Photos from the image-classification dataset "ClasificadorCarnes_Colaborativo" in the GitHub repository yefferson12355/ClasificadorCarnes_Colaborativo. Its 2 classes are: alpaca, llama.

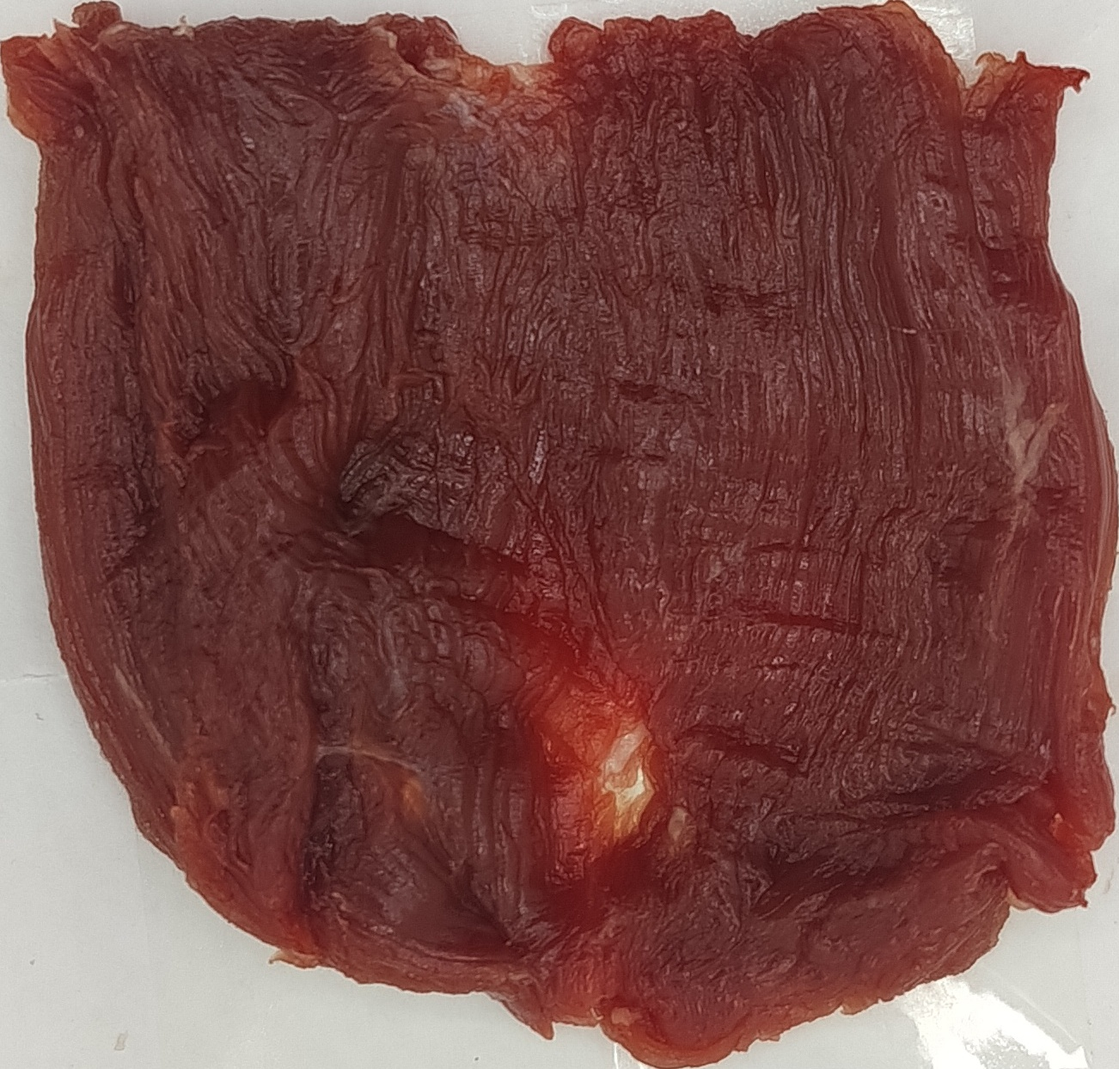
Label: llama

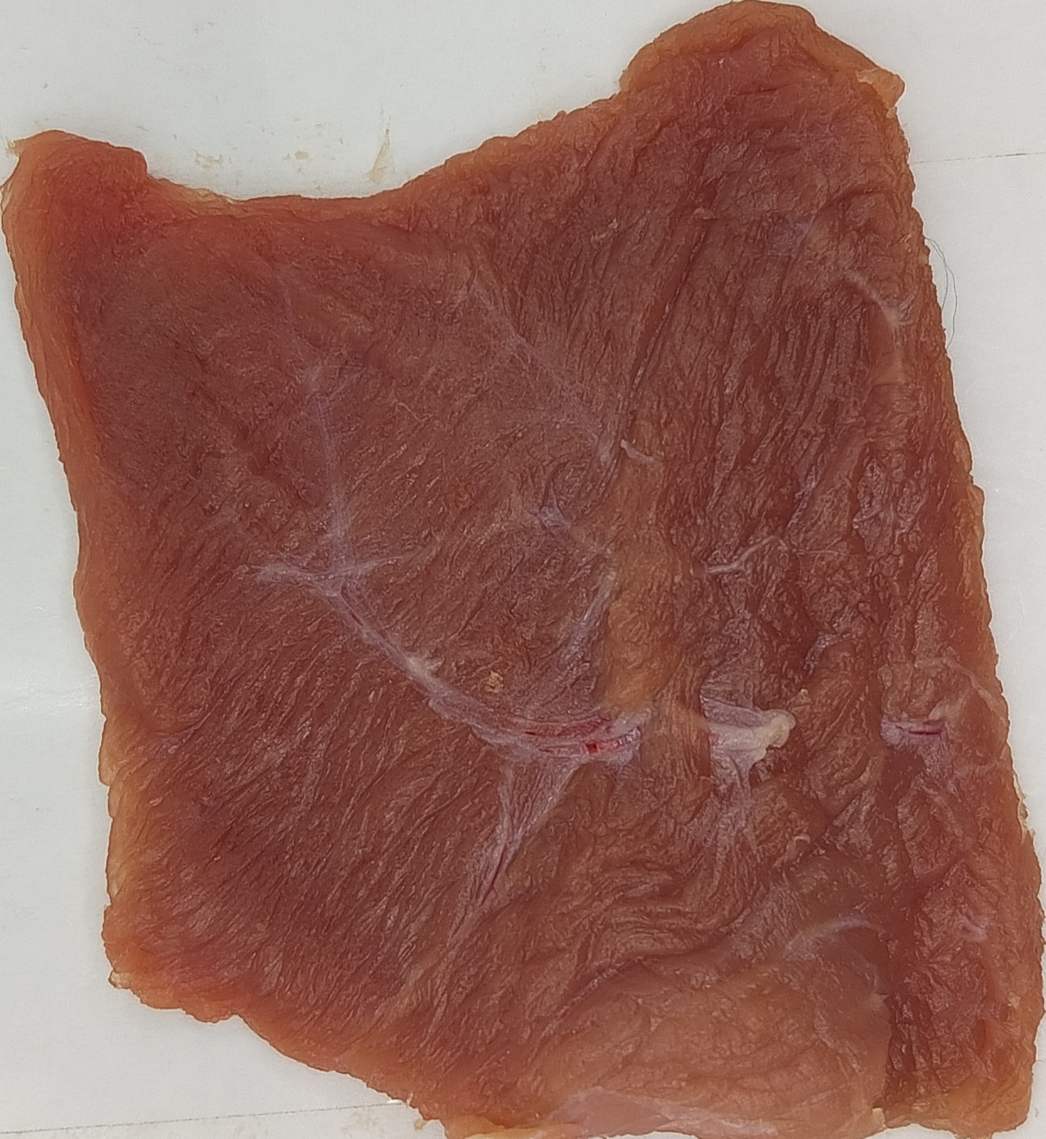
Label: alpaca

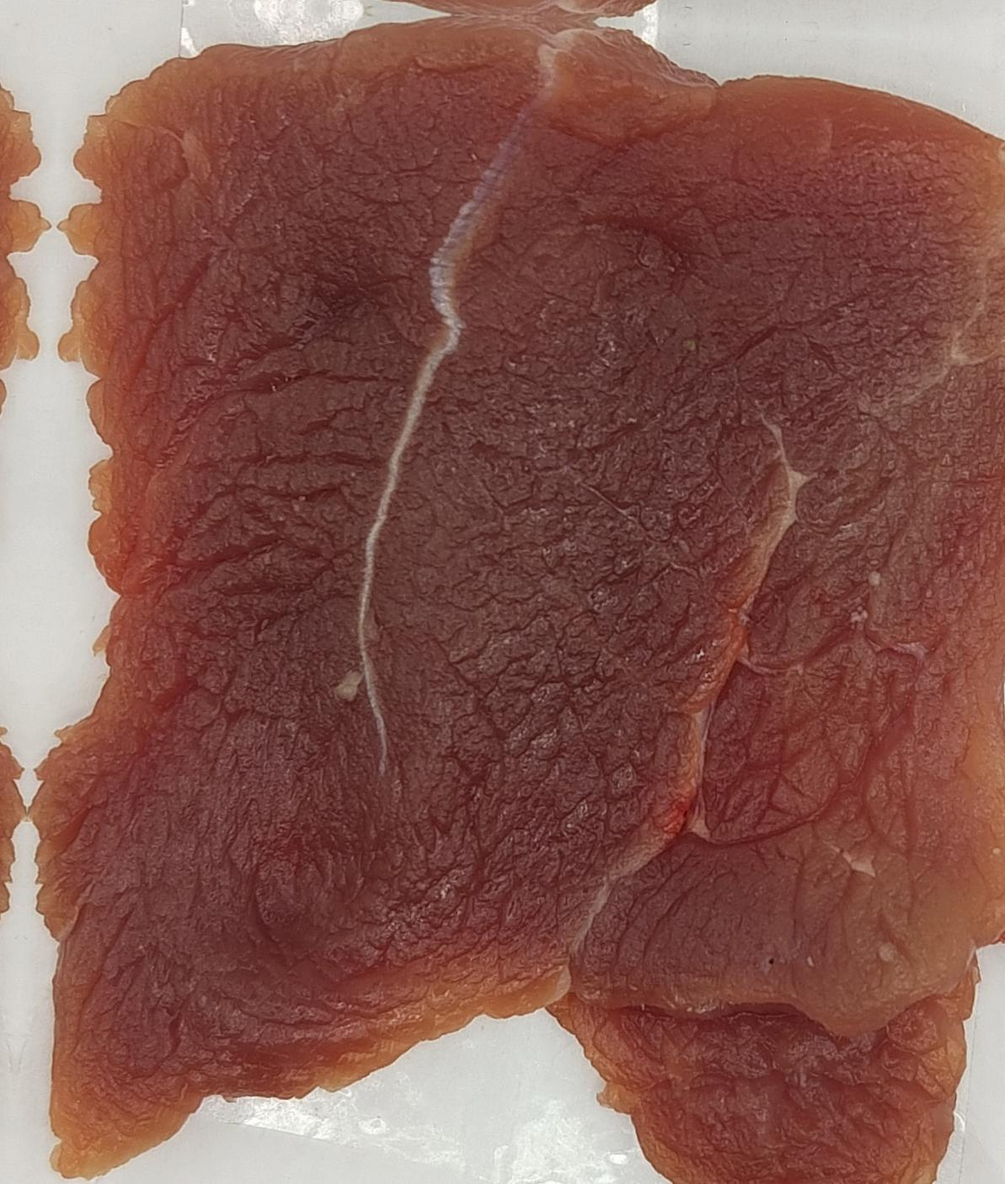
Label: llama

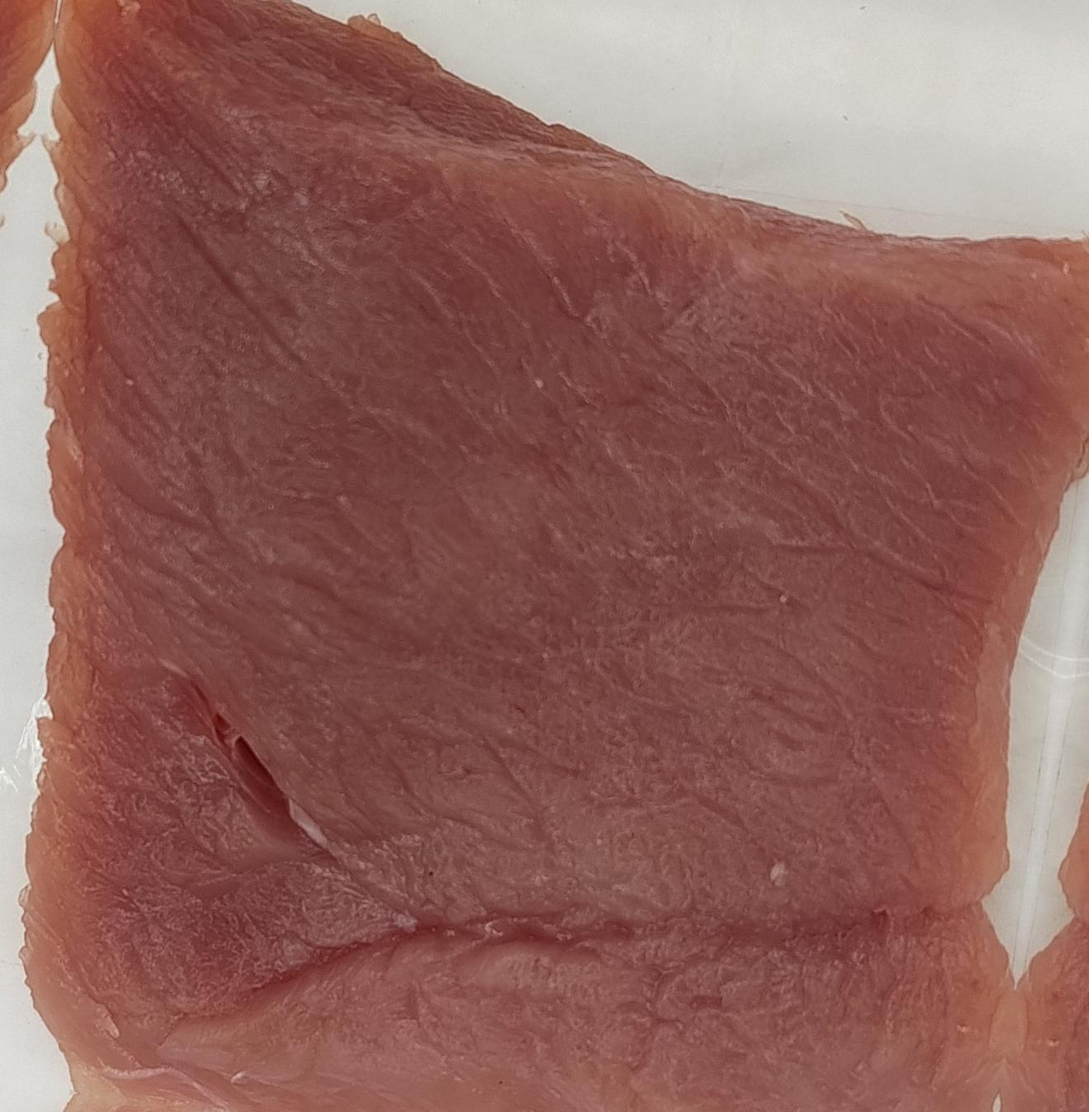
Label: alpaca

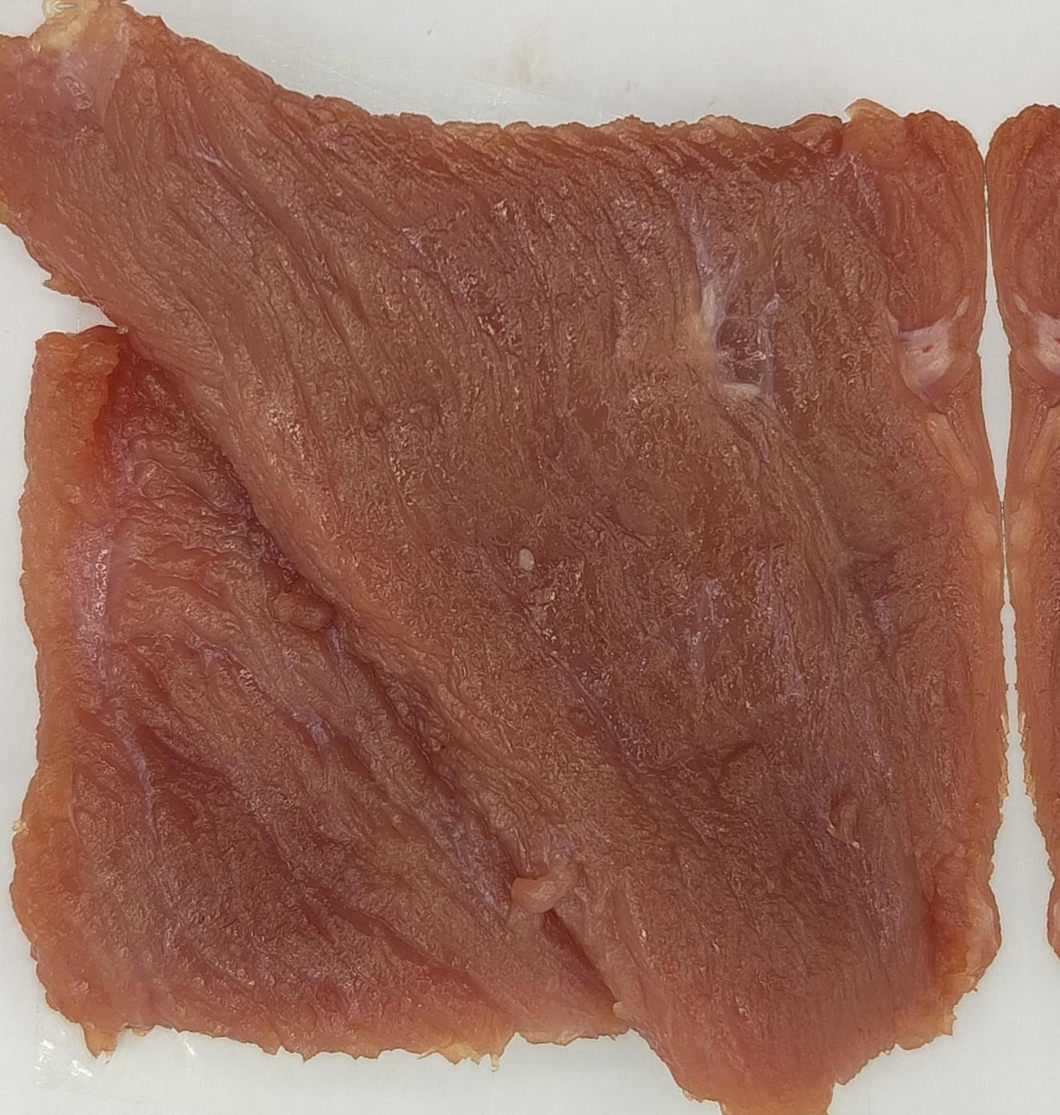
Label: alpaca

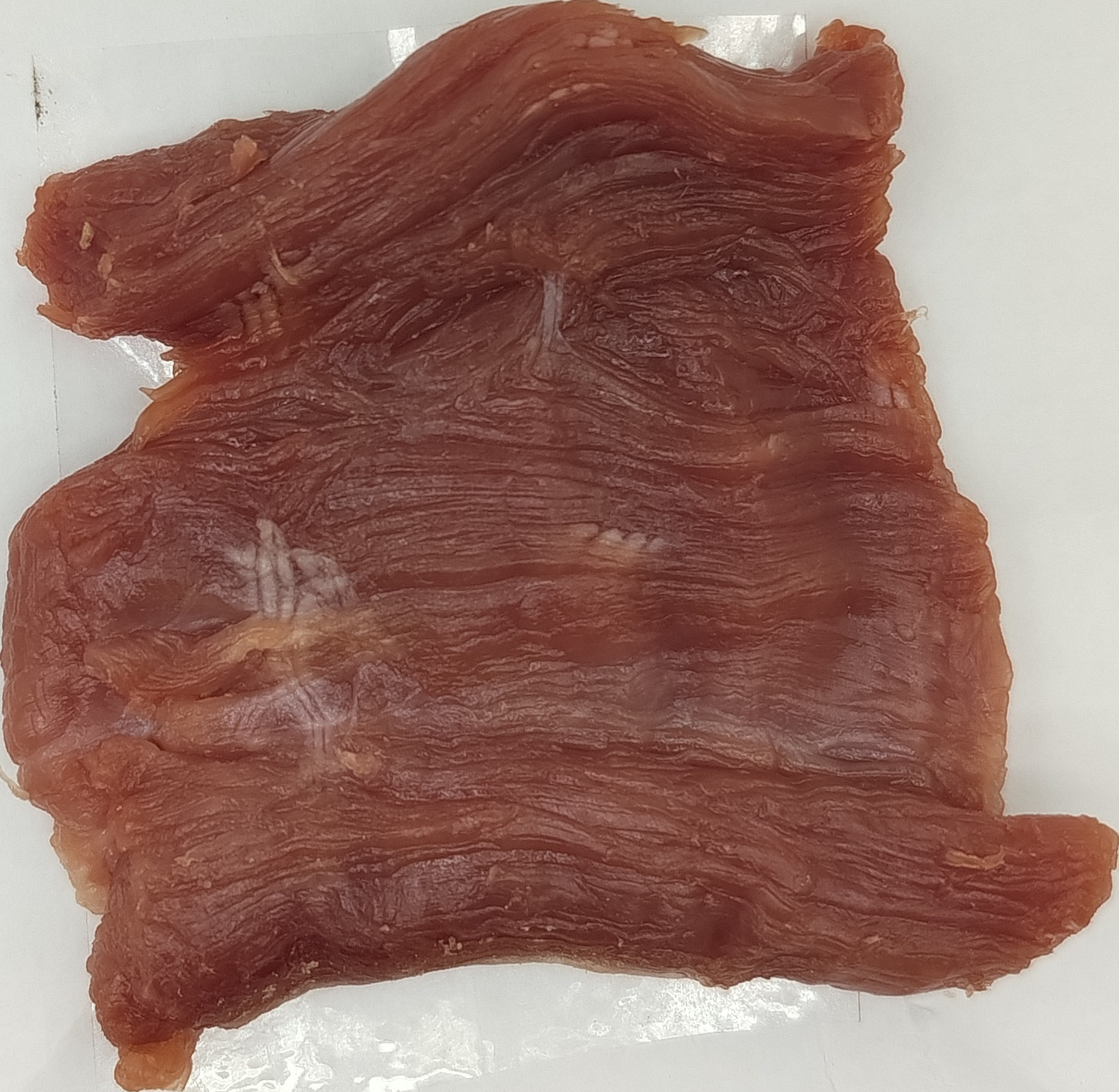
Label: llama
